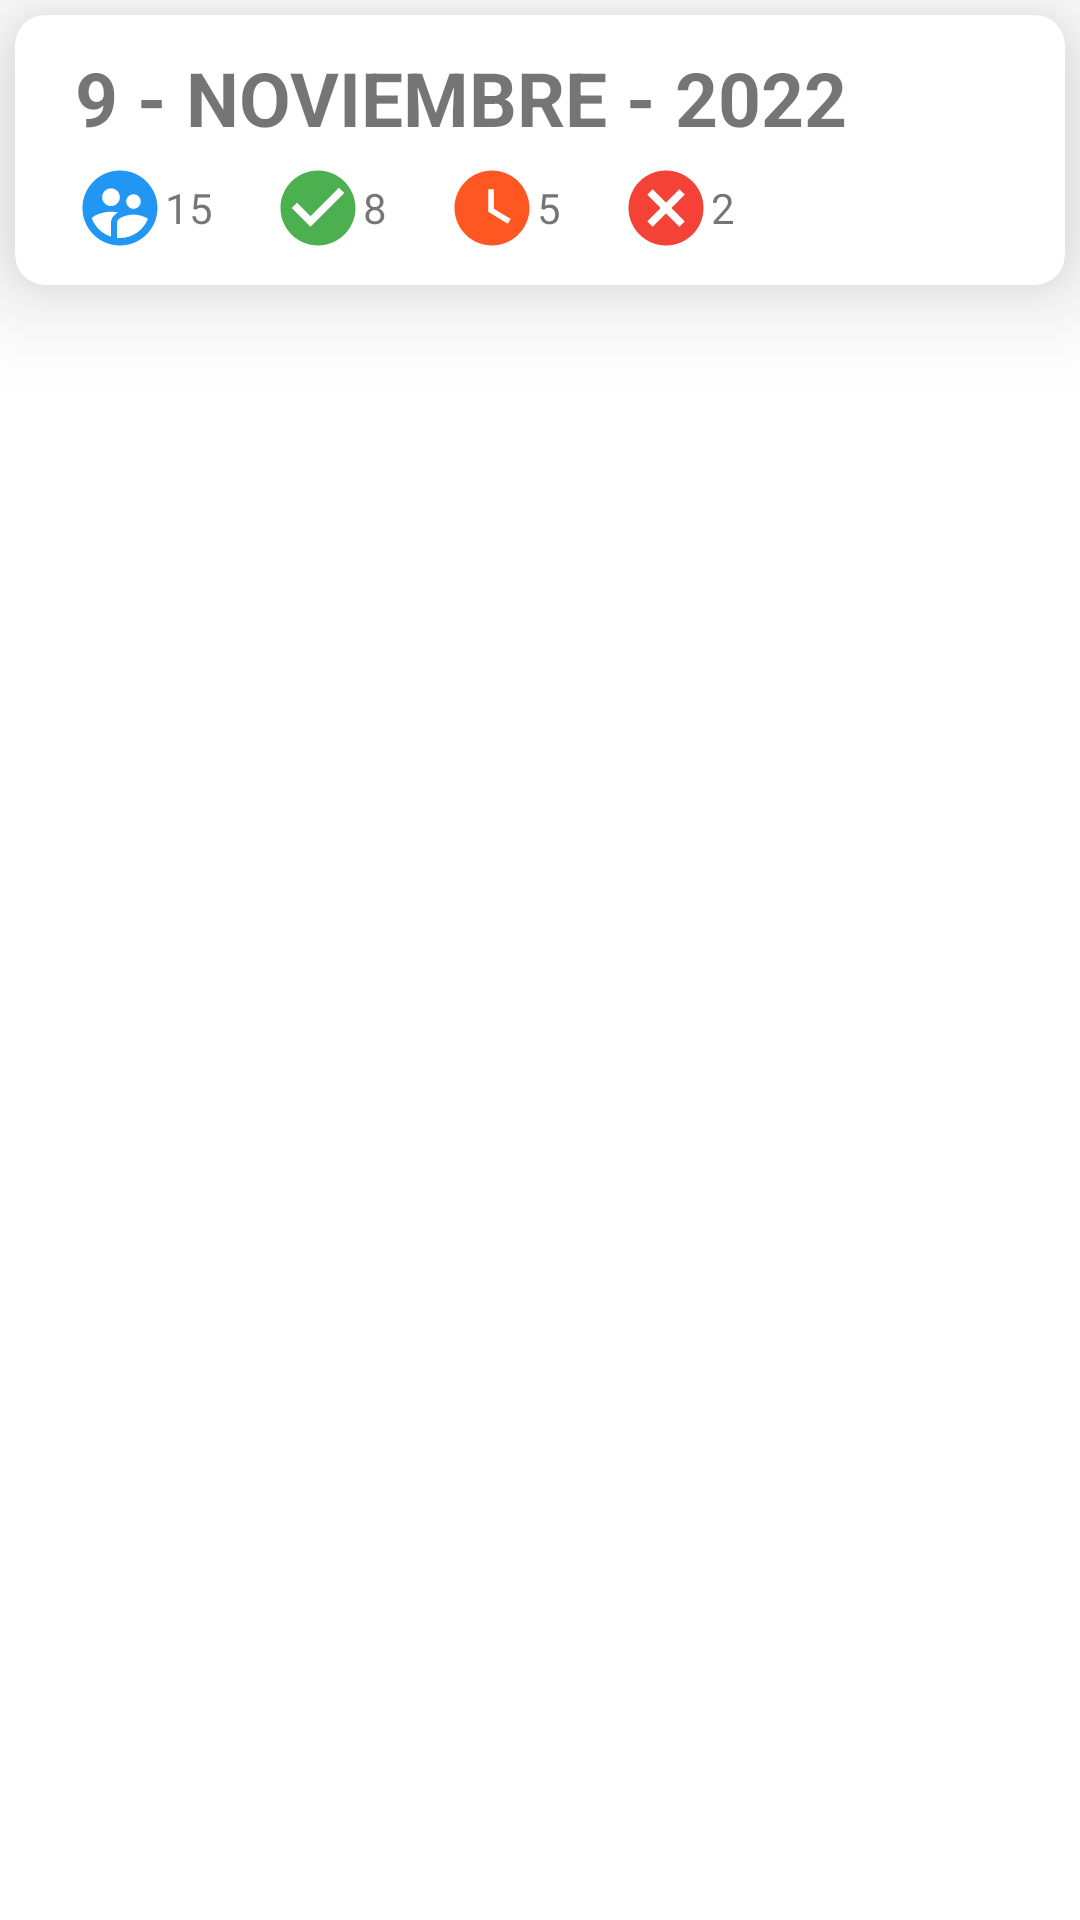

Reconstruct the res/layout file that produces this screen, plus the resources it refers to.
<!-- AndroidManifest.xml: application theme Theme.Sali -->
<!-- res/layout/activity_registrar_asistencia.xml -->
<?xml version="1.0" encoding="utf-8"?>
<LinearLayout xmlns:android="http://schemas.android.com/apk/res/android"
    xmlns:app="http://schemas.android.com/apk/res-auto"
    xmlns:tools="http://schemas.android.com/tools"
    android:layout_width="match_parent"
    android:layout_height="match_parent"
    android:orientation="vertical"
    android:layout_margin="10dp"
    tools:context=".RegistrarAsistencia">


    <androidx.cardview.widget.CardView
        android:layout_marginTop="20dp"
        android:id="@+id/card_view"
        android:layout_width="match_parent"
        android:layout_height="90dp"
        app:cardElevation="20dp"
        android:layout_margin="5dp"
        app:cardCornerRadius="10dp">

        <LinearLayout
            android:gravity="center"
            android:layout_width="match_parent"
            android:layout_height="match_parent"
            android:orientation="horizontal">

            <LinearLayout
                android:layout_width="match_parent"
                android:layout_height="wrap_content"
                android:orientation="vertical">

                <TextView
                    android:id="@+id/txtFecha"
                    android:layout_width="wrap_content"
                    android:layout_height="wrap_content"
                    android:text="9 - NOVIEMBRE - 2022"
                    android:layout_marginStart="20dp"
                    android:textSize="25sp"
                    android:textStyle="bold"/>


                <LinearLayout
                    android:layout_width="match_parent"
                    android:layout_marginTop="5dp"
                    android:layout_height="wrap_content"
                    android:orientation="horizontal">

                    <LinearLayout
                        android:layout_width="wrap_content"
                        android:layout_marginStart="20dp"
                        android:layout_height="wrap_content"
                        android:gravity="center"
                        android:orientation="horizontal">

                        <ImageView
                            android:layout_width="wrap_content"
                            android:layout_height="wrap_content"
                            app:srcCompat="@drawable/ic_alumnos"
                            android:outlineSpotShadowColor="@color/purple_500"/>

                        <TextView
                            android:id="@+id/txtNumAlumnos"
                            android:layout_width="wrap_content"
                            android:layout_height="wrap_content"
                            android:text="15"/>

                    </LinearLayout>

                    <LinearLayout
                        android:layout_width="wrap_content"
                        android:layout_marginStart="20dp"
                        android:layout_height="wrap_content"
                        android:gravity="center"
                        android:orientation="horizontal">

                        <ImageView
                            android:layout_width="wrap_content"
                            android:layout_height="wrap_content"
                            android:background="@drawable/ic_temprano"
                            app:backgroundTint="#4CAF50"/>
                        <TextView
                            android:id="@+id/txtNumTemp"
                            android:layout_width="wrap_content"
                            android:layout_height="wrap_content"
                            android:text="8"/>

                    </LinearLayout>

                    <LinearLayout
                        android:layout_width="wrap_content"
                        android:layout_marginStart="20dp"
                        android:layout_height="wrap_content"
                        android:gravity="center"
                        android:orientation="horizontal">

                        <ImageView
                            android:layout_width="wrap_content"
                            android:layout_height="wrap_content"
                            app:srcCompat="@drawable/ic_tarde" />
                        <TextView
                            android:id="@+id/txtNumTar"
                            android:layout_width="wrap_content"
                            android:layout_height="wrap_content"
                            android:text="5"/>

                    </LinearLayout>

                    <LinearLayout
                        android:layout_width="wrap_content"
                        android:layout_marginStart="20dp"
                        android:layout_height="wrap_content"
                        android:gravity="center"
                        android:orientation="horizontal">

                        <ImageView
                            android:layout_width="wrap_content"
                            android:layout_height="wrap_content"
                            app:srcCompat="@drawable/ic_falta" />
                        <TextView
                            android:id="@+id/txtNumFal"
                            android:layout_width="wrap_content"
                            android:layout_height="wrap_content"
                            android:text="2"/>
                    </LinearLayout>


                </LinearLayout>

            </LinearLayout>
        </LinearLayout>

        <LinearLayout
            android:layout_width="wrap_content"
            android:layout_height="wrap_content"
            android:layout_gravity="right"
            android:layout_marginEnd="15dp"
            android:orientation="horizontal">

            <Button
                android:id="@+id/btnCalendario"
                android:layout_width="50dp"
                android:layout_height="50dp"
                android:background="@drawable/ic_calendario" />

        </LinearLayout>

    </androidx.cardview.widget.CardView>

    <androidx.recyclerview.widget.RecyclerView
        android:id="@+id/RecyclerAlumnos"
        android:layout_width="match_parent"
        android:layout_height="wrap_content"/>


</LinearLayout>
<!-- resources referenced by this layout -->
<resources>
  <!-- drawable ic_alumnos (drawable-anydpi) -->
  <vector xmlns:android="http://schemas.android.com/apk/res/android"
      android:width="30dp"
      android:height="30dp"
      android:viewportWidth="24"
      android:viewportHeight="24"
      android:tint="#2196F3">
    <path
        android:fillColor="@android:color/white"
        android:pathData="M11.99,2c-5.52,0 -10,4.48 -10,10s4.48,10 10,10 10,-4.48 10,-10 -4.48,-10 -10,-10zM15.6,8.34c1.07,0 1.93,0.86 1.93,1.93 0,1.07 -0.86,1.93 -1.93,1.93 -1.07,0 -1.93,-0.86 -1.93,-1.93 -0.01,-1.07 0.86,-1.93 1.93,-1.93zM9.6,6.76c1.3,0 2.36,1.06 2.36,2.36 0,1.3 -1.06,2.36 -2.36,2.36s-2.36,-1.06 -2.36,-2.36c0,-1.31 1.05,-2.36 2.36,-2.36zM9.6,15.89v3.75c-2.4,-0.75 -4.3,-2.6 -5.14,-4.96 1.05,-1.12 3.67,-1.69 5.14,-1.69 0.53,0 1.2,0.08 1.9,0.22 -1.64,0.87 -1.9,2.02 -1.9,2.68zM11.99,20c-0.27,0 -0.53,-0.01 -0.79,-0.04v-4.07c0,-1.42 2.94,-2.13 4.4,-2.13 1.07,0 2.92,0.39 3.84,1.15 -1.17,2.97 -4.06,5.09 -7.45,5.09z"/>
  </vector>
  <!-- drawable ic_falta (drawable-anydpi) -->
  <vector xmlns:android="http://schemas.android.com/apk/res/android"
      android:width="30dp"
      android:height="30dp"
      android:viewportWidth="24"
      android:viewportHeight="24"
      android:tint="#F44336">
    <path
        android:fillColor="@android:color/white"
        android:pathData="M12,2C6.47,2 2,6.47 2,12s4.47,10 10,10 10,-4.47 10,-10S17.53,2 12,2zM17,15.59L15.59,17 12,13.41 8.41,17 7,15.59 10.59,12 7,8.41 8.41,7 12,10.59 15.59,7 17,8.41 13.41,12 17,15.59z"/>
  </vector>
  <!-- drawable ic_tarde (drawable-anydpi) -->
  <vector xmlns:android="http://schemas.android.com/apk/res/android"
      android:width="30dp"
      android:height="30dp"
      android:viewportWidth="24"
      android:viewportHeight="24"
      android:tint="#FF5722">
    <path
        android:fillColor="@android:color/white"
        android:pathData="M12,2C6.5,2 2,6.5 2,12s4.5,10 10,10s10,-4.5 10,-10S17.5,2 12,2zM16.2,16.2L11,13V7h1.5v5.2l4.5,2.7L16.2,16.2z"/>
  </vector>
  <!-- drawable ic_temprano (drawable-anydpi) -->
  <vector xmlns:android="http://schemas.android.com/apk/res/android"
      android:width="30dp"
      android:height="30dp"
      android:viewportWidth="24"
      android:viewportHeight="24"
      android:tint="#4CAF50">
    <path
        android:fillColor="@android:color/white"
        android:pathData="M12,2C6.48,2 2,6.48 2,12s4.48,10 10,10 10,-4.48 10,-10S17.52,2 12,2zM10,17l-5,-5 1.41,-1.41L10,14.17l7.59,-7.59L19,8l-9,9z"/>
  </vector>
  <style name="Theme.Sali" parent="Theme.MaterialComponents.DayNight.NoActionBar">
          
          <item name="colorPrimary">@color/purple_500</item>
          <item name="colorPrimaryVariant">@color/purple_700</item>
          <item name="colorOnPrimary">@color/white</item>
          
          <item name="colorSecondary">#03A9F4</item>
          <item name="colorSecondaryVariant">@color/teal_700</item>
          <item name="colorOnSecondary">@color/black</item>
          
          <item name="android:statusBarColor" tools:targetApi="l">#000</item>
          
  
  
      </style>
  <!-- not gathered from this repository: default colours our renderer supplied (Android Studio template values) -->
  <color name="purple_500">#FF6200EE</color>
  <color name="purple_700">#FF3700B3</color>
  <color name="teal_700">#FF018786</color>
  <color name="black">#FF000000</color>
  <color name="white">#FFFFFFFF</color>
</resources>
